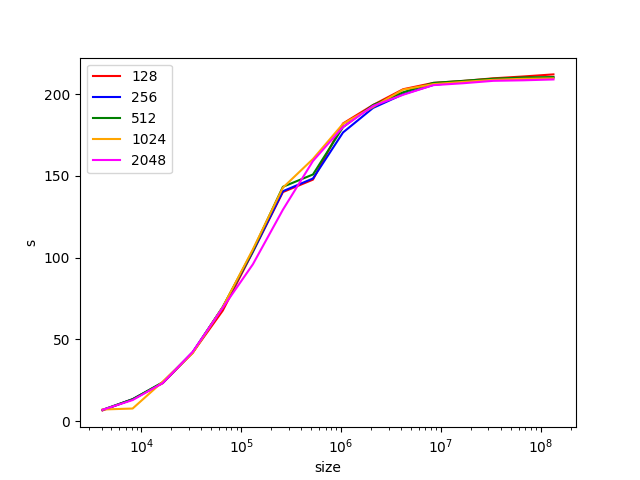

The table this chart was drawn from, first rows:
size, 128, 256, 512, 1024, 2048
4096, 6.669, 6.894, 7.029, 7.228, 7.062
8192, 13.5, 13.48, 13.47, 7.809, 12.98
16384, 23.28, 23.53, 23.86, 24.22, 23.38
32768, 42.02, 42.26, 42.08, 41.67, 42.47
65536, 67.69, 69.76, 69.85, 69.83, 69.43
131072, 103.5, 103.6, 104.3, 105, 95.92
262144, 140.1, 140.6, 143.3, 142.8, 129.3
524288, 147.7, 148.4, 150.8, 160.3, 159.1
1048576, 182, 176.5, 179.8, 181.8, 179.8
2097152, 193.3, 191.5, 193.3, 192.1, 192.7
4194304, 202.9, 199.9, 201, 202.7, 199.5
8388608, 206.8, 205.5, 206.8, 206, 205.4
16777216, 208, 207.6, 208, 207.4, 206.6
33554432, 209.6, 208.7, 209.4, 208.7, 208.1
67108864, 210.7, 209, 210.1, 209.3, 208.4
134217728, 212, 210.1, 210.4, 209.6, 208.9
